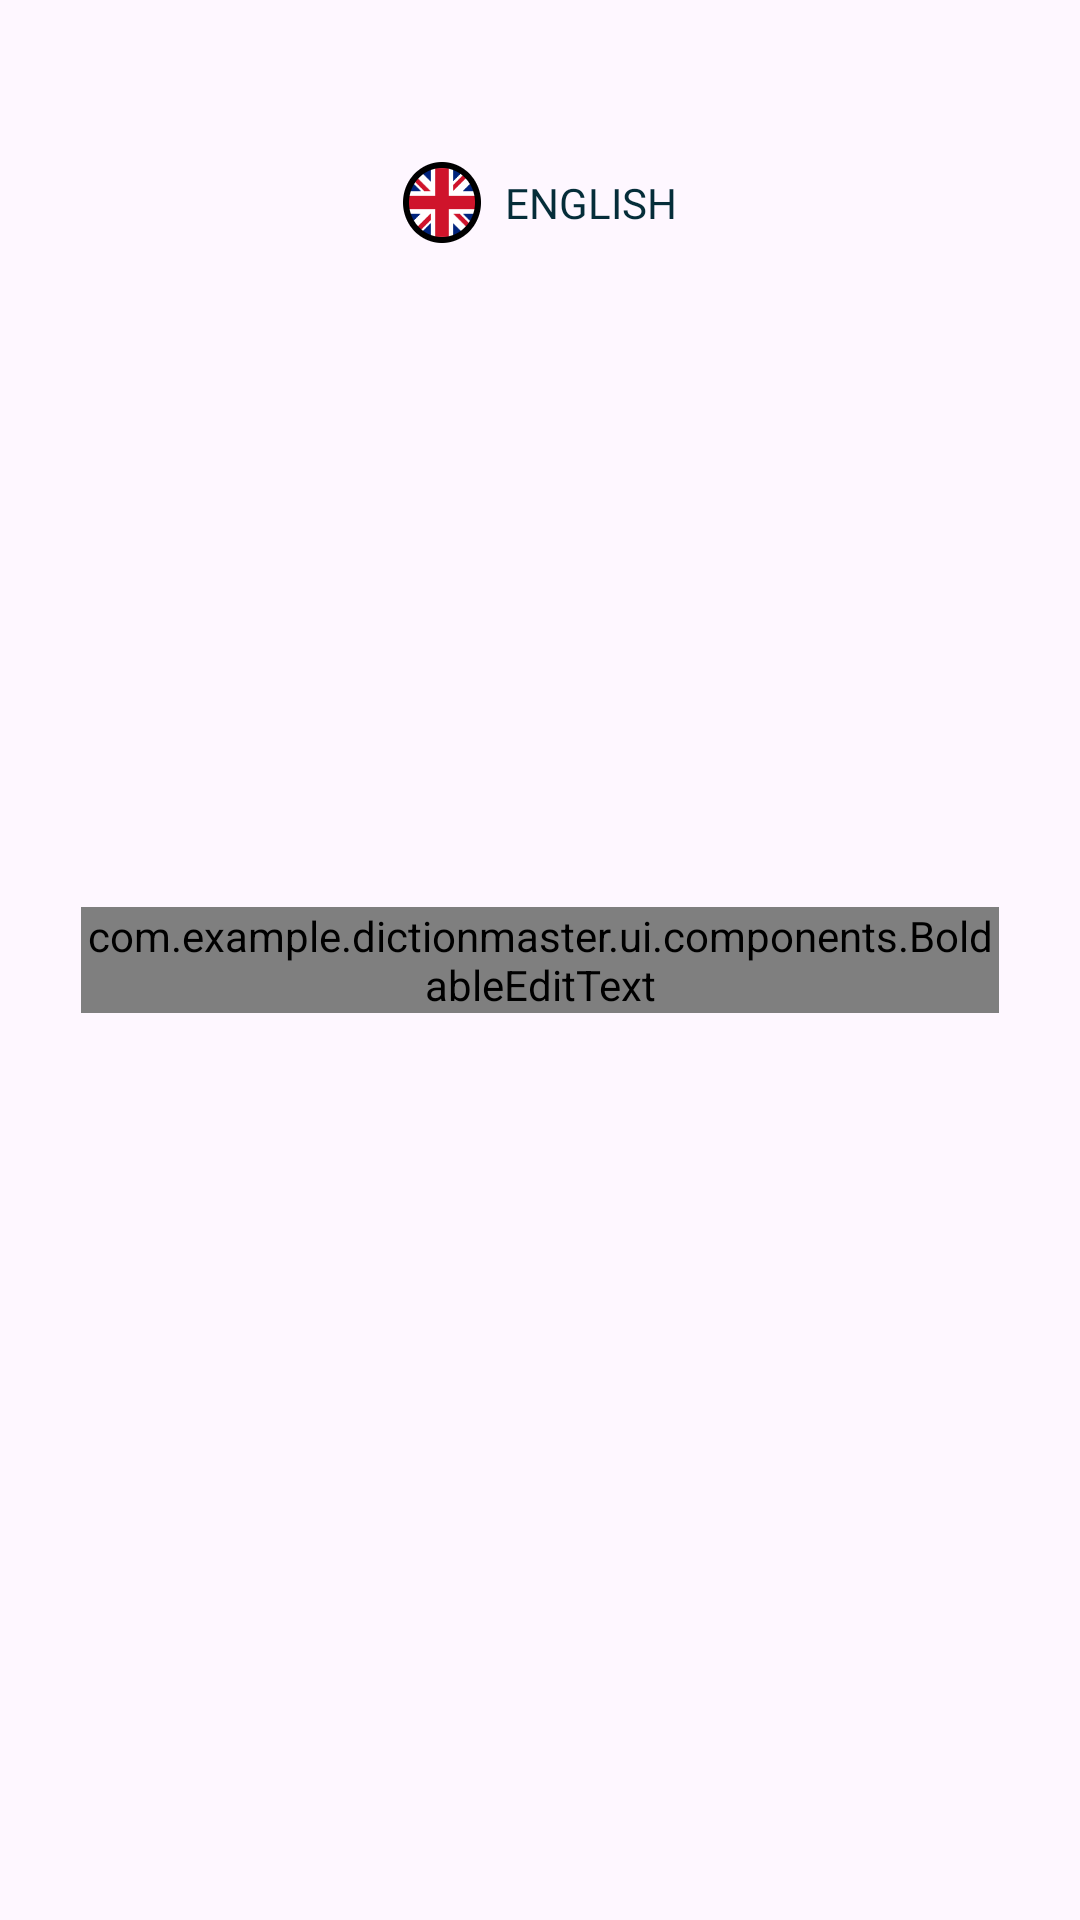

The Android layout XML behind this screen, and the referenced resources:
<!-- AndroidManifest.xml: application theme Theme.DictionMaster -->
<!-- res/layout/search_fragment.xml -->
<?xml version="1.0" encoding="utf-8"?>
<ScrollView xmlns:android="http://schemas.android.com/apk/res/android"
    xmlns:tools="http://schemas.android.com/tools"
    android:layout_width="match_parent"
    android:layout_height="match_parent"
    android:fillViewport="true"
    android:paddingStart="27dp"
    android:paddingEnd="27dp"
    tools:context=".ui.MainActivity">

    <RelativeLayout
        android:id="@+id/layout_container"
        android:layout_width="match_parent"
        android:layout_height="wrap_content">

        <LinearLayout
            android:id="@+id/flag_container"
            android:layout_width="wrap_content"
            android:layout_height="wrap_content"
            android:layout_centerHorizontal="true"
            android:layout_marginTop="50dp"
            android:background="@drawable/bg_language_selector"
            android:gravity="center_vertical"
            android:orientation="horizontal"
            android:paddingStart="8dp"
            android:paddingTop="4dp"
            android:paddingEnd="8dp"
            android:paddingBottom="4dp">

            <ImageView
                android:id="@+id/icon_flag"
                android:layout_width="wrap_content"
                android:layout_height="wrap_content"
                android:importantForAccessibility="no"
                android:src="@drawable/_046b9d59ead19ba1e4d39fbfca9828f" />

            <TextView
                android:layout_width="wrap_content"
                android:layout_height="wrap_content"
                android:fontFamily="@font/roboto"
                android:layout_marginStart="8dp"
                android:text="@string/english_label"
                android:textColor="@color/dark_blue" />
        </LinearLayout>

        <com.example.dictionmaster.ui.components.BoldableEditText
            android:id="@+id/et_search"
            android:layout_width="wrap_content"
            android:layout_height="wrap_content"
            android:layout_centerInParent="true" />

        <Button
            android:id="@+id/button_search"
            style="@style/CustomButton"
            android:layout_alignParentBottom="true"
            android:layout_centerHorizontal="true"
            android:layout_marginBottom="50dp"
            android:text="@string/search_label"
            android:visibility="gone" />
    </RelativeLayout>

</ScrollView>
<!-- resources referenced by this layout -->
<resources>
  <color name="dark_blue">#052D39</color>
  <!-- drawable _046b9d59ead19ba1e4d39fbfca9828f: png bitmap (drawable-hdpi, 1945 bytes) -->
  <string name="english_label">ENGLISH</string>
  <string name="search_label">SEARCH</string>
  <style name="CustomButton" parent="Widget.AppCompat.Button">
          <item name="android:fontFamily">
              @font/roboto_bold
          </item>
          <item name="android:layout_width">
              match_parent
          </item>
          <item name="android:layout_height">
              60dp
          </item>
          <item name="android:background">
              @drawable/bg_custom_button
          </item>
          <item name="android:textSize">
              18sp
          </item>
          <item name="backgroundTint">
              @color/light_blue
          </item>
          <item name="android:textColor">
              @color/white
          </item>
      </style>
  <style name="Theme.DictionMaster" parent="Base.Theme.DictionMaster" />
  <!-- drawable bg_custom_button (drawable) -->
  <?xml version="1.0" encoding="utf-8"?>
  <shape android:shape="rectangle" xmlns:android="http://schemas.android.com/apk/res/android">
      <corners android:radius="14dp" />
      <solid android:color="@color/light_blue" />
  </shape>
  <color name="light_blue">#5BD6FD</color>
  <color name="white">#FFFFFFFF</color>
  <style name="Base.Theme.DictionMaster" parent="Theme.Material3.DayNight.NoActionBar">
          
          
      </style>
</resources>
